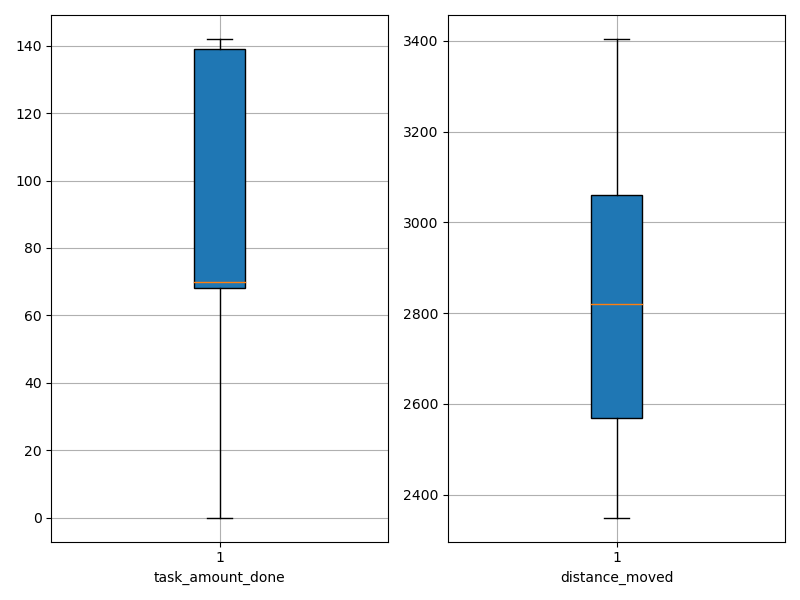

The file beside this chart, header and first rows:
agent_id, task_amount_done, distance_moved
0, 69.0, 2665
1, 139.0, 2580
2, 139.0, 2549
3, 70.0, 2674
4, 70.0, 2371
5, 69.0, 2871
6, 70.0, 2847
7, 141.0, 2431
8, 140.0, 2563
9, 70.0, 2660
10, 70.0, 2908
11, 70.0, 2885
12, 70.0, 3062
13, 0.0, 3232
14, 71.0, 3111
15, 0.0, 3189
16, 140.0, 2524
17, 139.0, 2725
18, 138.0, 2565
19, 0.0, 3223
20, 140.0, 2521
21, 0.0, 2921
22, 71.0, 2791
23, 69.0, 2725
24, 0.0, 3402
25, 71.0, 2876
26, 140.0, 2492
27, 140.0, 2625
28, 140.0, 2439
29, 0.0, 3129
30, 71.0, 2684
31, 70.0, 2913
32, 71.0, 2462
33, 71.0, 2349
34, 139.0, 2352
35, 70.0, 2941
36, 141.0, 2459
37, 70.0, 3018
38, 0.0, 3404
39, 0.0, 3065
40, 141.0, 2709
41, 0.0, 3190
42, 140.0, 2637
43, 71.0, 3011
44, 0.0, 3080
45, 0.0, 3335
46, 0.0, 3261
47, 69.0, 2931
48, 142.0, 2666
49, 68.0, 3052
